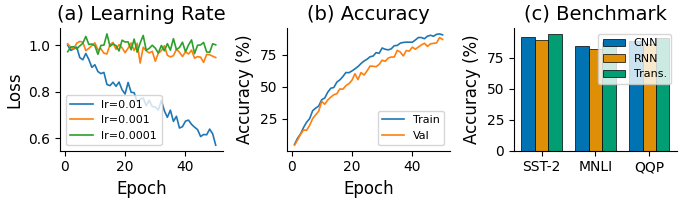

Recreate this plot in Python.
import os
import numpy as np
import matplotlib.pyplot as plt
import seaborn as sns

os.makedirs("figures", exist_ok=True)

plt.rcParams.update({
    "font.family": "serif",
    "font.serif": ["Times New Roman", "Computer Modern"],
    "font.size": 10,
    "axes.labelsize": 12,
    "axes.titlesize": 14,
    "xtick.labelsize": 10,
    "ytick.labelsize": 10,
    "legend.fontsize": 10,
    "figure.dpi": 150,
    "savefig.dpi": 300,
    "savefig.bbox": "tight",
    "savefig.pad_inches": 0.05,
})

np.random.seed(42)
epochs = np.arange(1, 51)

fig, axes = plt.subplots(1, 3, figsize=(7, 2.2))

ax = axes[0]
for lr, label in [(0.01, "lr=0.01"), (0.001, "lr=0.001"), (0.0001, "lr=0.0001")]:
    loss = np.exp(-lr * epochs) + np.random.normal(0, 0.02, len(epochs))
    ax.plot(epochs, loss, label=label, lw=1.2)
ax.set_xlabel("Epoch")
ax.set_ylabel("Loss")
ax.set_title("(a) Learning Rate")
ax.legend(fontsize=8)
sns.despine(ax=ax)

ax = axes[1]
train_acc = 1 - np.exp(-0.05 * epochs) + np.random.normal(0, 0.01, len(epochs))
val_acc = 1 - np.exp(-0.04 * epochs) + np.random.normal(0, 0.015, len(epochs))
ax.plot(epochs, train_acc * 100, label="Train", lw=1.2)
ax.plot(epochs, val_acc * 100, label="Val", lw=1.2)
ax.set_xlabel("Epoch")
ax.set_ylabel("Accuracy (%)")
ax.set_title("(b) Accuracy")
ax.legend(fontsize=8)
sns.despine(ax=ax)

ax = axes[2]
methods = ["CNN", "RNN", "Trans."]
datasets = ["SST-2", "MNLI", "QQP"]
scores = np.array([
    [92.1, 84.3, 88.7],
    [89.5, 82.1, 86.2],
    [94.2, 87.6, 91.3],
])
x = np.arange(len(datasets))
width = 0.25
palette = sns.color_palette("colorblind", len(methods))
for i, (method, color) in enumerate(zip(methods, palette)):
    ax.bar(x + i * width, scores[i], width, label=method, color=color, edgecolor="black", linewidth=0.5)
ax.set_xticks(x + width)
ax.set_xticklabels(datasets)
ax.set_ylabel("Accuracy (%)")
ax.set_title("(c) Benchmark")
ax.legend(fontsize=8)
sns.despine(ax=ax)

plt.tight_layout()
fig.savefig("figures/subplot_layout.pdf")
fig.savefig("figures/subplot_layout.png")
print("Saved: figures/subplot_layout.pdf, figures/subplot_layout.png")
